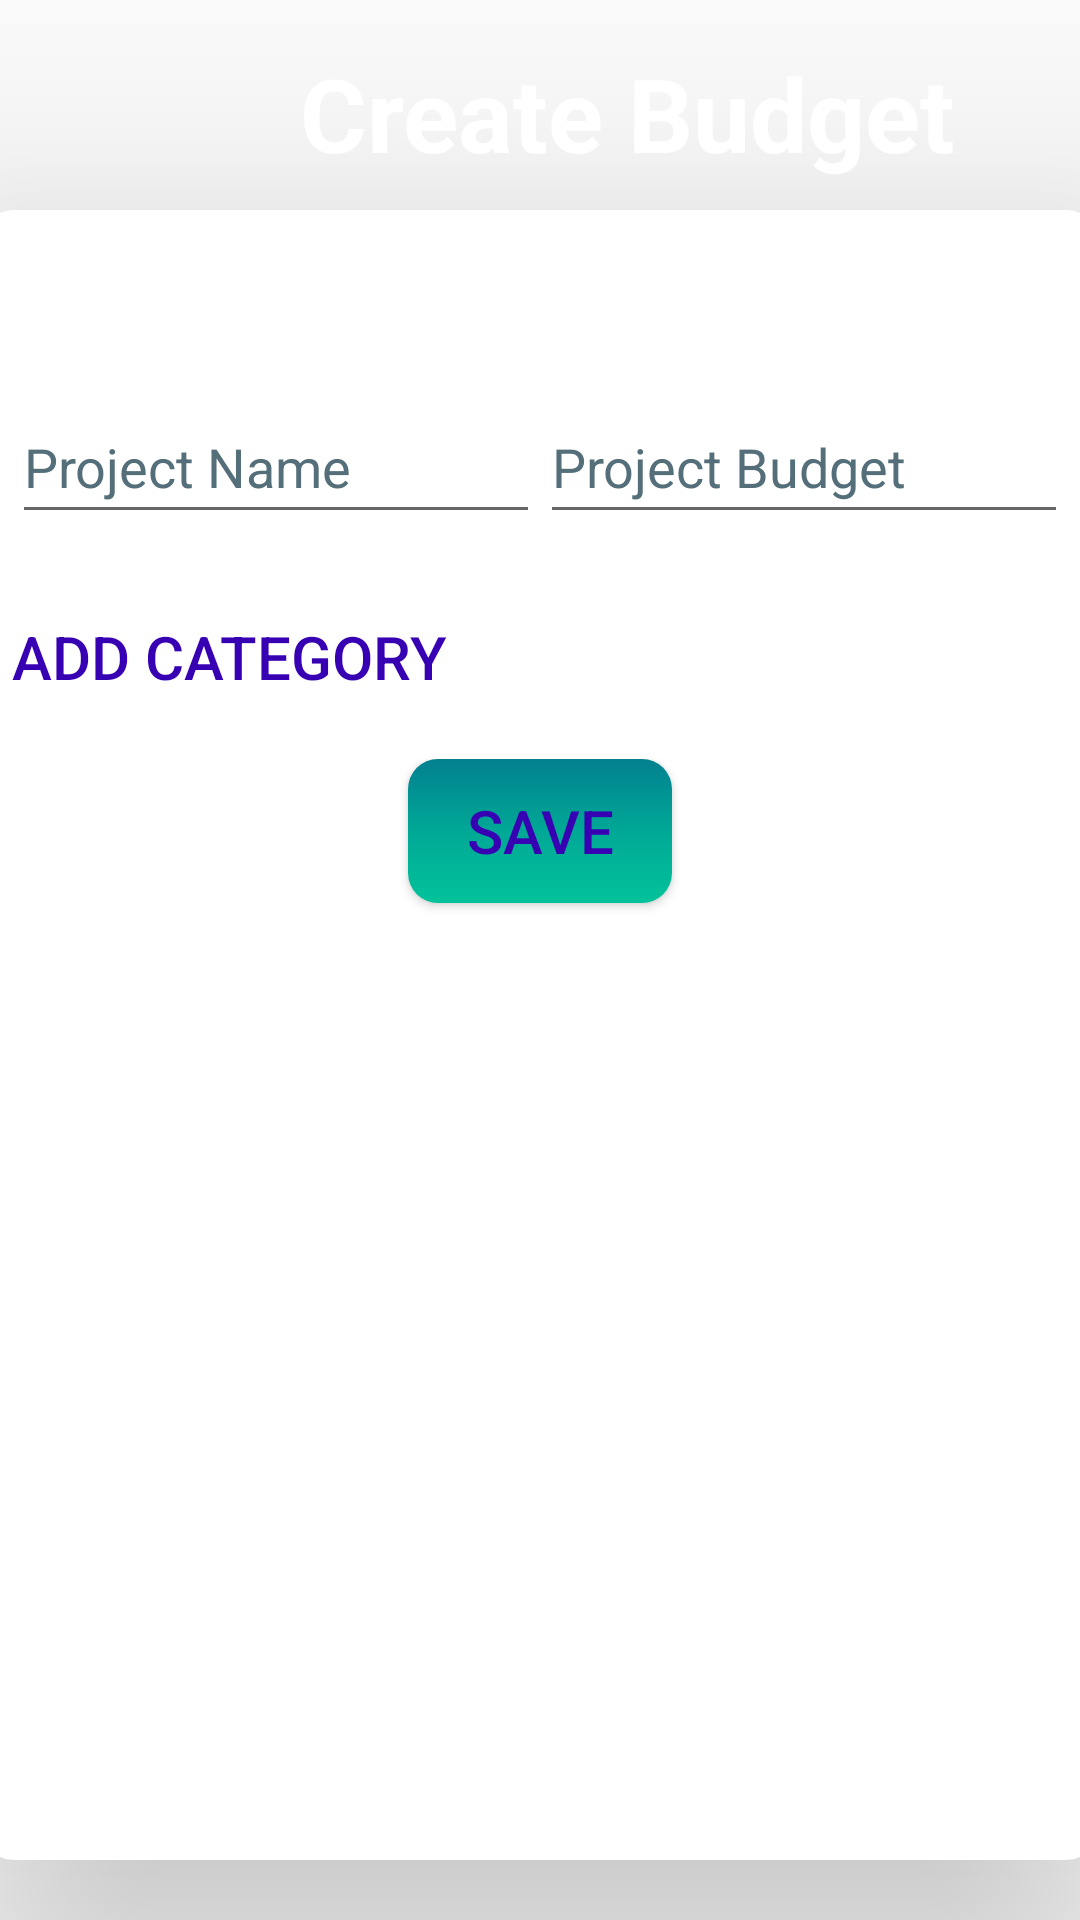

Write the Android layout XML for this screen, with the resource values it uses.
<!-- AndroidManifest.xml: application theme Theme.ProPlanner -->
<!-- res/layout/activity_budget_insertion.xml -->
<?xml version="1.0" encoding="utf-8"?>
<androidx.constraintlayout.widget.ConstraintLayout xmlns:android="http://schemas.android.com/apk/res/android"
    xmlns:app="http://schemas.android.com/apk/res-auto"
    xmlns:tools="http://schemas.android.com/tools"
    android:id="@+id/budgetInsertionLayout"
    android:layout_width="match_parent"
    android:layout_height="match_parent"
    tools:context=".activities.BudgetInsertionActivity">

    <FrameLayout
        android:id="@+id/frameLayout"
        android:layout_width="match_parent"
        android:layout_height="120dp"
        android:background="@drawable/layout_bg"
        android:translationZ="80dp"
        app:layout_constraintEnd_toEndOf="parent"
        app:layout_constraintTop_toTopOf="parent">

        <ImageButton
            android:id="@+id/ibBackInsertB"
            android:layout_width="58dp"
            android:layout_height="65dp"
            android:backgroundTint="@android:color/transparent"
            android:contentDescription="@string/btn_back"
            android:scaleType="centerCrop"
            android:translationX="5dp"
            android:translationY="7dp"
            app:srcCompat="@drawable/backbtn"
            tools:ignore="SpeakableTextPresentCheck,RedundantDescriptionCheck" />

        <TextView
            android:id="@+id/tvFullAmount"
            android:layout_width="wrap_content"
            android:layout_height="wrap_content"
            android:text="@string/create_budget"
            android:textColor="@color/white"
            android:textSize="34sp"
            android:textStyle="bold"
            android:translationX="100dp"
            android:translationY="15dp" />

    </FrameLayout>

    <LinearLayout
        android:layout_width="@dimen/form_card_width"
        android:layout_height="@dimen/form_card_height"
        android:layout_marginStart="@dimen/form_card_margin_start"
        android:layout_marginEnd="@dimen/form_card_margin_end"
        android:layout_marginBottom="20dp"
        android:background="@drawable/layout_card1"
        android:orientation="vertical"
        android:translationZ="50dp"
        app:layout_constraintBottom_toBottomOf="parent"
        app:layout_constraintEnd_toEndOf="parent"
        app:layout_constraintStart_toStartOf="parent">

        <LinearLayout
            android:layout_width="match_parent"
            android:layout_height="55dp"
            android:layout_marginTop="50dp"
            android:orientation="horizontal">

            <EditText
                android:id="@+id/etProjectName"
                android:layout_width="wrap_content"
                android:layout_height="wrap_content"
                android:layout_weight="1"
                android:autofillHints=""
                android:ems="10"
                android:hint="@string/placeholder_prj_name"
                android:inputType="textPersonName"
                android:minHeight="48dp"
                android:textColorHint="#546E7A" />

            <EditText
                android:id="@+id/etProjectBudget"
                android:layout_width="wrap_content"
                android:layout_height="wrap_content"
                android:layout_weight="1"
                android:autofillHints=""
                android:ems="10"
                android:hint="@string/placeholder_prj_budget"
                android:inputType="numberDecimal"
                android:minHeight="48dp"
                android:textColorHint="#546E7A" />
        </LinearLayout>

        <LinearLayout
            android:id="@+id/categories_layout"
            android:layout_width="match_parent"
            android:layout_height="wrap_content"
            android:onClick="addCategoryClicked"
            android:orientation="vertical">

        </LinearLayout>

        <LinearLayout
            android:layout_width="match_parent"
            android:layout_height="wrap_content"
            android:layout_marginTop="10dp"
            android:orientation="vertical">

            <Button
                android:id="@+id/btnAddCat"
                android:layout_width="wrap_content"
                android:layout_height="wrap_content"
                android:background="@drawable/btn_rounded_corner"
                android:onClick="addCategoryClicked"
                android:text="@string/btn_add_cat"
                android:textColor="@color/design_default_color_primary_variant"
                android:textSize="20sp" />

        </LinearLayout>

        <LinearLayout
            android:layout_width="match_parent"
            android:layout_height="match_parent"
            android:layout_marginTop="10dp"
            android:orientation="vertical">

            <Button
                android:id="@+id/btnSaveBudget"
                android:layout_width="wrap_content"
                android:layout_height="wrap_content"
                android:layout_gravity="center_horizontal"
                android:background="@drawable/button_background"
                android:onClick="saveBudgetClicked"
                android:text="@string/btn_save"
                android:textColor="@color/design_default_color_primary_variant"
                android:textSize="20sp" />

        </LinearLayout>

    </LinearLayout>
</androidx.constraintlayout.widget.ConstraintLayout>
<!-- resources referenced by this layout -->
<resources>
  <color name="white">#FFFFFFFF</color>
  <dimen name="form_card_height">550dp</dimen>
  <dimen name="form_card_margin_end">16dp</dimen>
  <dimen name="form_card_margin_start">15dp</dimen>
  <dimen name="form_card_width">372dp</dimen>
  <!-- drawable button_background (drawable-v24) -->
  <?xml version="1.0" encoding="utf-8"?>
  <shape xmlns:android="http://schemas.android.com/apk/res/android" >
      <gradient android:startColor="#028090"
          android:centerColor="#00a896"
          android:endColor="#02c39a"
          android:angle="270"/>
      <corners android:radius="10dp"/>
  </shape>
  <!-- drawable layout_card1 (drawable-v24) -->
  <?xml version="1.0" encoding="utf-8"?>
  <shape xmlns:android="http://schemas.android.com/apk/res/android" >
      <stroke
          android:width="1dp"
          android:color="@color/white" />
  
      <solid android:color="@color/white" />
  
      <padding
          android:left="10dp"
          android:right="10dp"
          android:bottom="10dp"
          android:top="10dp" />
  
      <corners android:radius="10dp"/>
  </shape>
  <string name="btn_add_cat">Add Category</string>
  <string name="btn_back">Button Back</string>
  <string name="btn_save">Save</string>
  <string name="create_budget">Create Budget</string>
  <string name="placeholder_prj_budget">Project Budget</string>
  <string name="placeholder_prj_name">Project Name</string>
  <style name="Theme.ProPlanner" parent="Theme.AppCompat.Light.NoActionBar">
          
          <item name="colorPrimary">@color/purple_500</item>
          <item name="colorPrimaryVariant">@color/purple_700</item>
          <item name="colorOnPrimary">@color/white</item>
          
          <item name="colorSecondary">@color/teal_200</item>
          <item name="colorSecondaryVariant">@color/teal_700</item>
          <item name="colorOnSecondary">@color/black</item>
          
          <item name="android:statusBarColor">?attr/colorPrimaryVariant</item>
          
      </style>
  <color name="purple_500">#FF6200EE</color>
  <color name="purple_700">#FF3700B3</color>
  <color name="teal_200">#FF03DAC5</color>
  <color name="teal_700">#FF018786</color>
  <color name="black">#FF000000</color>
</resources>
